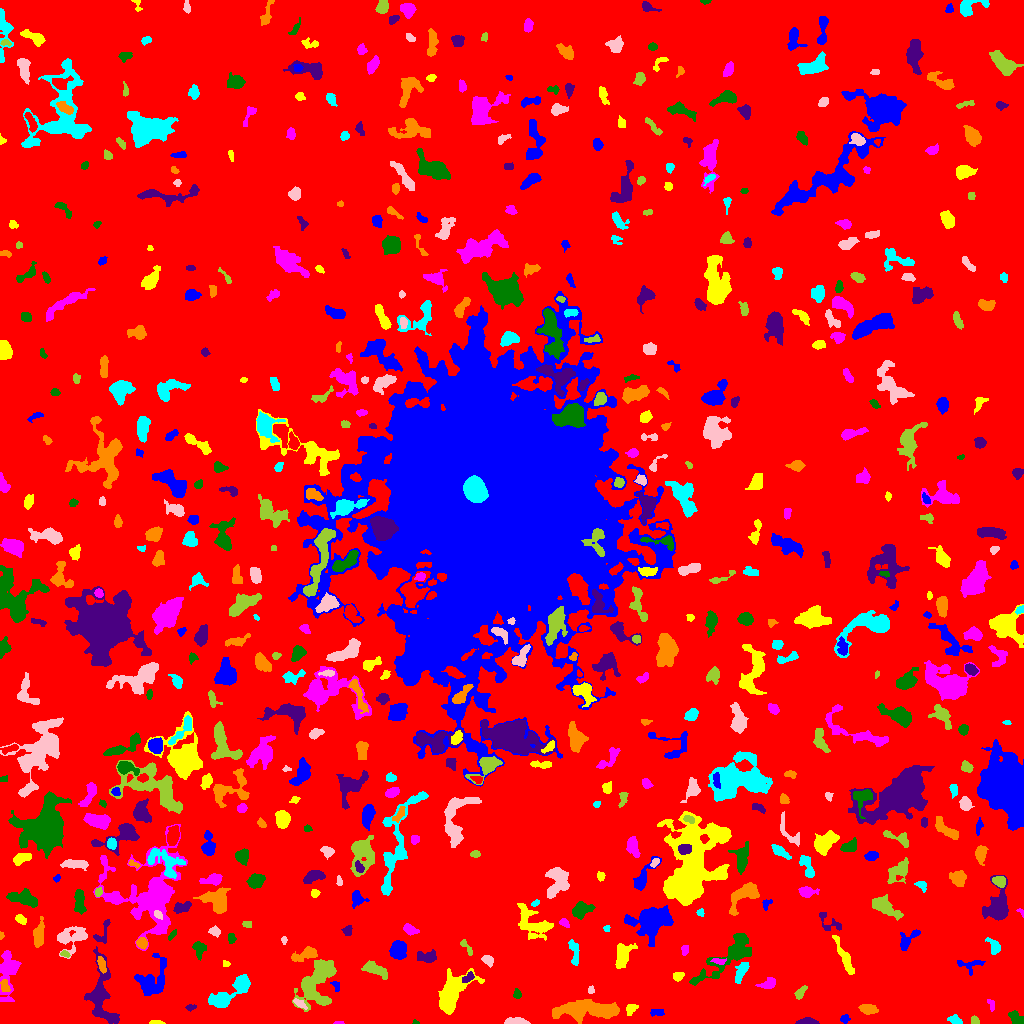

Source data for this figure (header and first rows):
ID, X, Y, A, B, theta, total_flux, mu_max, mu_median, mu_mean, R_fwhm, R_e, R10, R90, x_start, x_end, y_start, y_end, area, greylevel
0, 505.3, 491, 312.7, 295.5, 0.8185, 1827499, 46.0, 2.0, 2.238, 9.966, 242.3, 91.32, 386.1, 0, 1023, 0, 1023, 816525, 2.238
1, 844.6, 4.561, 2.179, 1.95, 0.5998, 155.0, 4.0, 2.0, 2.123, 3.785, 2.585, 0.9772, 4.107, 840, 850, 0, 9, 73, 7.123
2, 155.9, 1.04, 3.348, 0.9847, -0.01458, 150.0, 5.0, 2.0, 2.679, 2.764, 2.111, 0.7979, 3.523, 149, 165, 0, 3, 56, 7.679
3, 338.8, 0.6606, 2.58, 0.7067, 0.00231, 109.0, 6.0, 4.0, 3.516, 2.326, 1.693, 0.5642, 2.646, 333, 344, 0, 2, 31, 8.516
4, 415.2, 1.053, 1.463, 1.046, -0.2437, 38.0, 4.0, 1.0, 1.407, 1.871, 1.382, 0.0, 2.326, 412, 419, 0, 4, 27, 8.407
5, 807.2, 1.277, 5.074, 1.215, -0.0002253, 249.0, 5.0, 2.0, 2.058, 3.949, 2.985, 1.128, 4.652, 795, 819, 0, 6, 121, 8.058
6, 587.2, 13.06, 18.41, 4.098, 0.01, 2954, 7.0, 3.0, 3.119, 10.98, 9.474, 3.742, 14.92, 552, 619, 0, 24, 947, 8.119
7, 955.3, 3.367, 3.165, 2.075, -0.4396, 341.0, 7.0, 3.0, 3.217, 3.785, 3.09, 1.128, 4.918, 947, 962, 0, 9, 106, 8.217
8, 516.4, 1.739, 5.601, 1.563, -0.02392, 547.0, 9.0, 4.0, 3.799, 3.909, 3.523, 1.382, 5.642, 504, 530, 0, 6, 144, 8.799
9, 974.4, 2.551, 2.218, 1.879, -0.8878, 234.0, 8.0, 3.0, 3.6, 3.09, 2.459, 0.9772, 3.868, 971, 979, 0, 8, 65, 8.6
10, 234.2, 7.049, 3.973, 3.236, 1.038, 471.0, 4.0, 2.0, 2.391, 7.047, 4.549, 1.871, 6.817, 226, 240, 0, 15, 197, 7.391
11, 657.4, 11.35, 3.802, 1.67, 0.06369, 92.0, 2.0, 1.0, 0.9892, 4.918, 3.038, 1.128, 4.583, 650, 664, 7, 14, 93, 6.989
12, 631.1, 14.59, 3.382, 2.256, 0.8375, 239.0, 5.0, 2.0, 2.234, 3.613, 3.385, 1.262, 5.078, 626, 638, 8, 19, 107, 7.234
13, 991.2, 18.9, 3.4, 1.678, -1.24, 110.0, 3.0, 1.0, 1.594, 3.192, 2.646, 0.9772, 4.222, 987, 994, 12, 24, 69, 6.594
14, 1016, 4.717, 4.287, 2.678, -0.7522, 374.0, 6.0, 2.0, 2.429, 4.652, 3.909, 1.493, 6.05, 1008, 1023, 0, 13, 154, 7.429
15, 191.1, 16.12, 2.877, 1.419, 0.1958, 121.0, 5.0, 2.0, 2.051, 2.459, 2.394, 0.7979, 3.785, 185, 196, 12, 19, 59, 7.051
16, 867.8, 14.22, 4.082, 2.4, -0.1934, 495.0, 6.0, 3.0, 2.982, 5.382, 3.949, 1.596, 6.232, 858, 878, 9, 19, 166, 7.982
17, 225.1, 26.65, 11.13, 4.127, 0.6007, 1240, 10.0, 2.0, 2.655, 5.046, 5.726, 2.111, 10.3, 208, 250, 16, 49, 467, 7.655
18, 299.8, 19.65, 3.827, 1.568, -0.642, 113.0, 3.0, 1.0, 1.242, 3.038, 2.706, 0.9772, 4.478, 293, 307, 14, 25, 91, 8.242
19, 317.5, 43.07, 13.65, 7.409, 1.171, 3447, 11.0, 3.0, 3.444, 7.136, 9.558, 3.613, 15.09, 292, 336, 12, 64, 1001, 8.444
20, 427.9, 28.32, 2.088, 1.307, 0.5734, 81.0, 3.0, 2.0, 1.558, 3.09, 2.185, 0.7979, 3.241, 422, 431, 24, 31, 52, 8.558
21, 152.5, 42.91, 10.54, 6.726, 1.062, 1990, 6.0, 3.0, 3.311, 11.33, 8.078, 3.241, 12.32, 134, 166, 28, 70, 601, 8.311
22, 451.5, 30.19, 12.11, 6.444, 0.9691, 3094, 10.0, 3.0, 3.892, 8.813, 8.63, 3.241, 14.16, 438, 484, 9, 55, 795, 7.892
23, 8.686, 53.4, 11.92, 4.339, 1.498, 1576, 9.0, 2.0, 2.924, 5.754, 6.531, 2.459, 10.94, 0, 21, 22, 73, 539, 7.924
24, 517.2, 29.04, 2.293, 1.894, -1.256, 178.0, 5.0, 2.0, 2.472, 3.241, 2.585, 0.9772, 4.107, 513, 521, 25, 35, 72, 7.472
25, 102.2, 25.53, 18.1, 6.757, -1.405, 2272, 8.0, 3.0, 2.764, 8.215, 9.08, 3.29, 14.01, 84, 119, 0, 77, 822, 7.764
26, 4.931, 37.19, 3.496, 1.862, -1.383, 144.0, 3.0, 2.0, 1.412, 4.068, 3.192, 1.128, 4.754, 0, 10, 32, 44, 102, 10.41
27, 241.4, 39.16, 3.622, 2.081, -1.545, 154.0, 3.0, 1.0, 1.453, 3.909, 3.338, 1.262, 5.171, 237, 247, 32, 46, 106, 8.453
28, 590.7, 33.14, 1.841, 1.479, 1.089, 81.0, 4.0, 2.0, 1.653, 2.821, 2.034, 0.7979, 3.29, 588, 594, 30, 38, 49, 7.653
29, 800.2, 31.13, 3.773, 1.525, 0.9272, 107.0, 3.0, 1.0, 0.9727, 2.985, 2.764, 0.9772, 4.478, 794, 807, 24, 38, 110, 6.973
30, 862.2, 35.05, 6.427, 2.061, 0.5016, 381.0, 4.0, 2.0, 2.165, 6.408, 4.37, 1.693, 6.58, 851, 873, 27, 43, 176, 7.165
31, 335.8, 38.0, 2.886, 1.568, -1.229, 61.0, 3.0, 1.0, 0.8841, 1.871, 2.257, 0.7979, 3.568, 330, 339, 32, 42, 69, 6.884
32, 677.6, 46.89, 2.772, 1.998, 0.412, 282.0, 8.0, 3.0, 3.065, 3.192, 2.877, 0.9772, 4.618, 673, 684, 42, 51, 92, 8.065
33, 768.6, 40.13, 4.102, 2.373, 0.4, 408.0, 7.0, 2.0, 2.738, 3.742, 3.613, 1.382, 5.809, 755, 775, 35, 46, 149, 7.738
34, 730, 68.94, 18.15, 5.204, 0.684, 1922, 8.0, 2.0, 2.294, 7.203, 8.482, 3.192, 14.13, 689, 751, 38, 90, 838, 7.294
35, 468.8, 46.38, 2.403, 1.614, 0.5834, 117.0, 4.0, 1.0, 1.219, 3.241, 2.394, 0.7979, 3.989, 462, 474, 41, 52, 96, 9.219
36, 101.4, 59.34, 3.792, 1.617, -1.303, 366.0, 8.0, 3.0, 3.155, 3.613, 3.09, 1.128, 5.046, 97, 106, 50, 67, 116, 11.16
37, 741.9, 53.51, 5.806, 2.263, 1.114, 473.0, 7.0, 2.0, 2.389, 3.568, 4.146, 1.493, 6.77, 735, 749, 40, 61, 198, 8.389
38, 487.7, 63.29, 2.971, 2.199, -0.6779, 280.0, 7.0, 2.0, 2.593, 2.877, 3.192, 1.128, 5.015, 481, 493, 56, 68, 108, 7.593
39, 376.0, 53.6, 6.717, 2.61, -0.4038, 579.0, 5.0, 2.0, 2.218, 5.557, 5.078, 1.954, 7.979, 361, 387, 44, 63, 261, 7.218
40, 766.7, 57.65, 3.17, 1.208, 1.175, 114.0, 5.0, 2.0, 1.966, 2.394, 2.326, 0.7979, 3.7, 763, 770, 52, 63, 58, 6.966
41, 969, 59.25, 7.398, 3.223, 0.009532, 271.0, 4.0, 1.0, 1.557, 4.853, 4.146, 1.493, 6.747, 957, 985, 48, 63, 174, 6.557
42, 226.1, 59.65, 1.817, 1.454, -0.3696, 139.0, 6.0, 3.0, 3.089, 2.821, 1.954, 0.7979, 3.192, 223, 230, 57, 63, 45, 8.089
43, 718.9, 62.3, 3.8, 1.427, -0.1019, 137.0, 4.0, 2.0, 1.734, 3.742, 2.821, 0.9772, 4.442, 710, 726, 59, 65, 79, 9.734
44, 199.0, 74.73, 4.057, 2.513, -1.443, 376.0, 5.0, 2.0, 2.279, 4.549, 3.742, 1.493, 6.077, 192, 206, 63, 82, 165, 8.279
45, 427.5, 66.32, 5.182, 2.81, -0.009688, 517.0, 6.0, 2.0, 2.611, 5.499, 4.297, 1.693, 6.77, 417, 436, 61, 74, 198, 7.611
46, 305.5, 68.98, 7.151, 2.577, 0.3379, 747.0, 7.0, 3.0, 3.049, 5.262, 4.618, 1.784, 7.527, 291, 317, 62, 77, 245, 9.049
47, 994, 76.78, 4.155, 2.455, -1.031, 389.0, 6.0, 2.0, 2.559, 4.406, 3.568, 1.382, 5.944, 985, 1000, 69, 86, 152, 7.559
48, 70.51, 85.96, 8.36, 5.642, 0.3463, 1477, 11.0, 3.0, 3.334, 4.514, 6.129, 2.185, 10.22, 57, 87, 65, 97, 443, 8.334
49, 64.78, 69.44, 2.34, 1.294, -0.2615, 63.0, 3.0, 1.0, 1.145, 2.585, 2.111, 0.7979, 3.241, 60, 70, 66, 73, 55, 9.145
50, 792.1, 72.18, 1.528, 1.307, 1.461, 67.0, 5.0, 1.0, 1.426, 1.693, 1.784, 0.5642, 2.932, 789, 795, 68, 76, 47, 7.426
51, 398.3, 73.01, 4.411, 3.758, 1.531, 840.0, 6.0, 3.0, 2.989, 7.203, 5.293, 2.111, 8.137, 389, 406, 64, 83, 281, 7.989
52, 622.3, 67.92, 6.445, 3.61, 1.311, 1138, 7.0, 3.5, 3.512, 7.181, 5.557, 2.257, 8.612, 615, 637, 55, 80, 324, 8.512
53, 684.6, 73.93, 2.217, 1.378, 1.431, 86.0, 3.0, 1.0, 1.194, 3.038, 2.185, 0.7979, 3.385, 681, 688, 68, 78, 72, 7.194
54, 231.6, 84.74, 2.4, 1.349, -1.477, 68.0, 3.0, 1.0, 0.8947, 2.459, 2.185, 0.7979, 3.523, 228, 236, 80, 90, 76, 6.895
55, 103.1, 91.26, 7.779, 2.966, 1.193, 272.0, 4.0, 2.0, 1.722, 5.499, 4.222, 1.493, 6.333, 93, 110, 80, 104, 158, 7.722
56, 141.9, 80.3, 2.589, 2.373, -0.4859, 358.0, 8.0, 3.0, 3.196, 3.868, 3.141, 1.262, 5.015, 136, 147, 74, 86, 112, 10.2
57, 574.3, 71.34, 6.934, 2.149, -1.451, 434.0, 6.0, 2.0, 2.372, 5.046, 4.029, 1.596, 6.555, 568, 579, 58, 84, 183, 7.372
58, 284.0, 83.44, 1.803, 1.247, -1.523, 50.0, 3.0, 1.0, 1.136, 1.954, 1.784, 0.5642, 2.985, 281, 287, 79, 87, 44, 8.136
59, 466.5, 76.16, 5.514, 1.612, -0.9454, 134.0, 3.0, 1.0, 1.396, 3.241, 3.038, 1.128, 5.015, 460, 472, 68, 84, 96, 6.396
... 586 more rows
